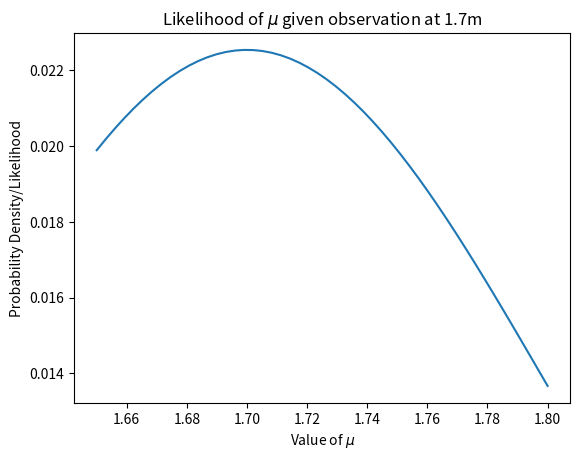

Reproduce this figure in Python.
"""
Created on Sun March 09, 2025  20:41:59

@author: Christine D. Dela Cruz
"""


import numpy as np
import matplotlib.pyplot as plt
import scipy.stats as sts

mu =np.linspace(1.65, 1.8,num=50)
test = np.linspace(0,2)
uniform_dist = sts.uniform.pdf(mu) + 1

def likelihood_func(datum,mu):
    likelihood_out = sts.norm.pdf(datum, mu, scale = 0.1)
    return likelihood_out/likelihood_out.sum()

likelihood_out = likelihood_func(1.7, mu)

plt.plot(mu, likelihood_out)
plt.title("Likelihood of $\mu$ given observation at 1.7m")
plt.xlabel("Value of $\mu$")
plt.ylabel("Probability Density/Likelihood")

plt.show()